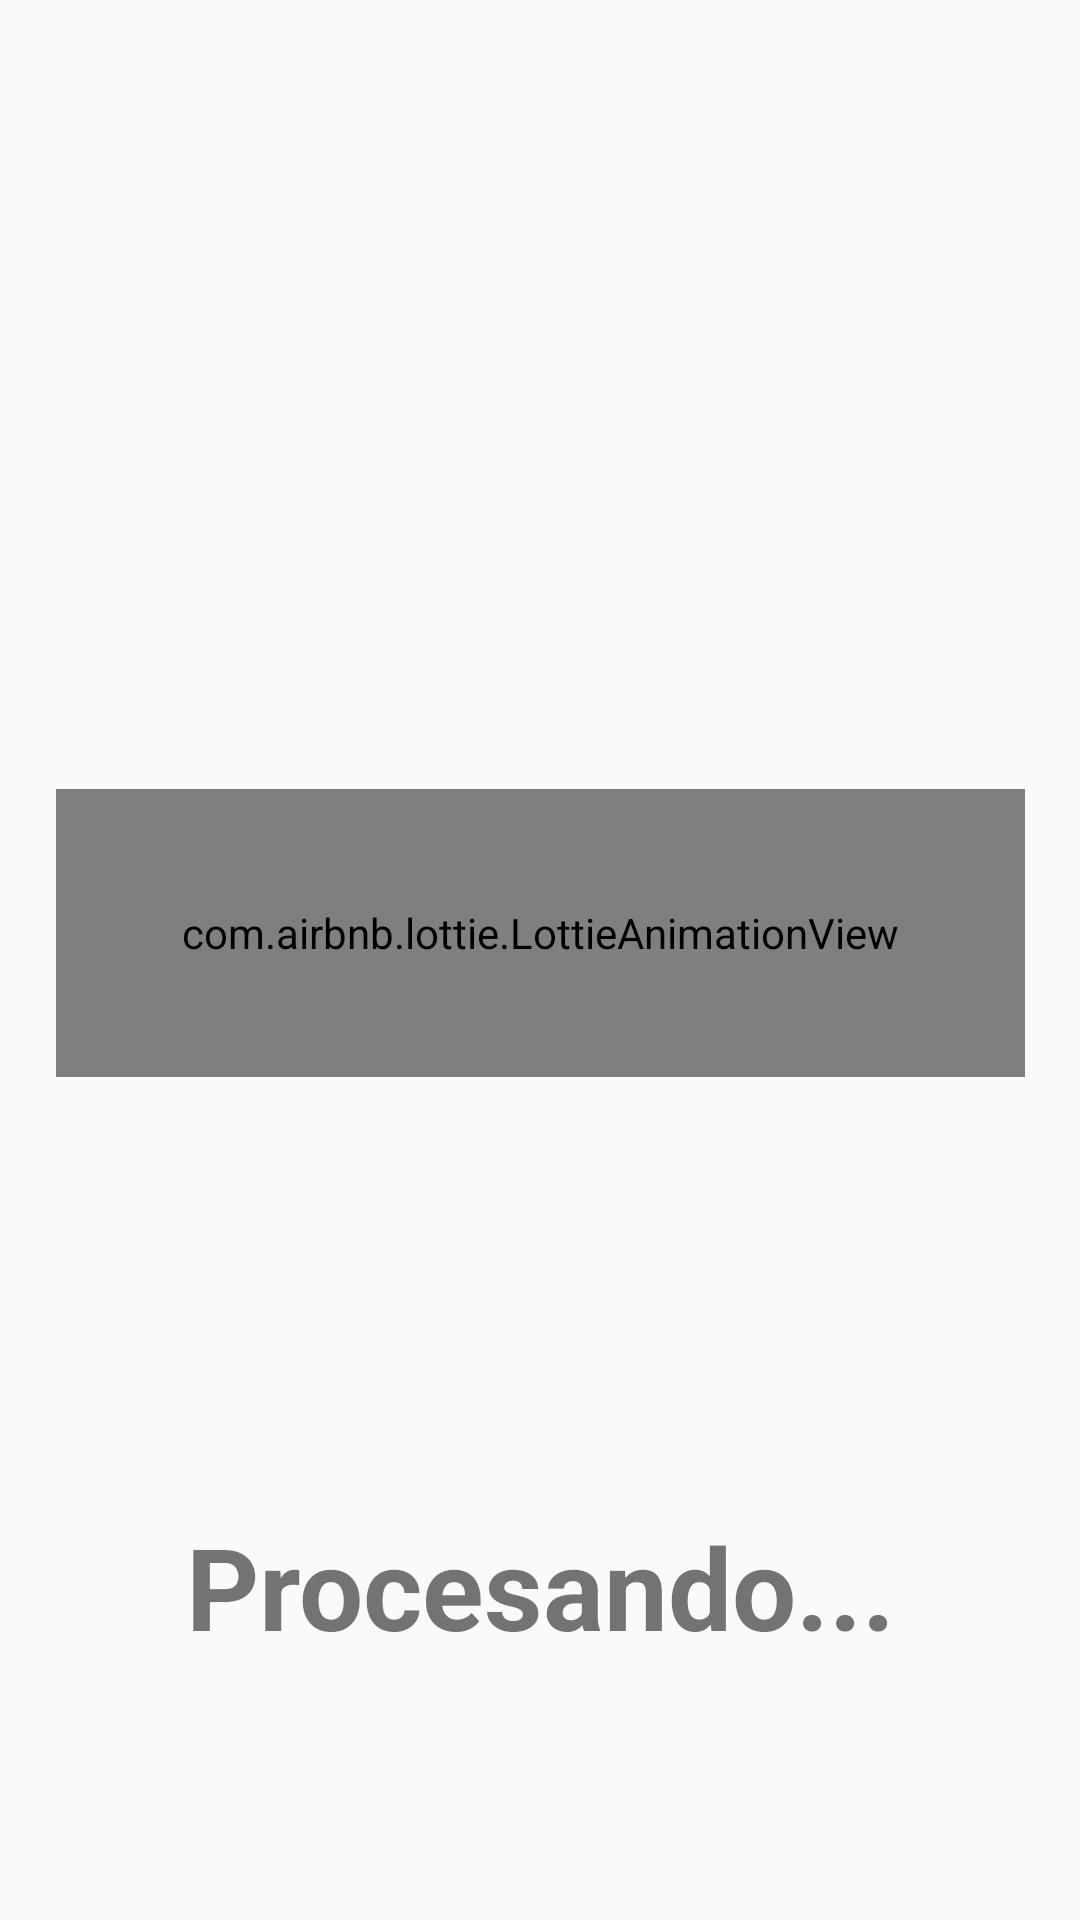

Write the Android layout XML for this screen, with the resource values it uses.
<!-- AndroidManifest.xml: application theme Theme.sice_pinfra. -->
<!-- res/layout/dialog_loading.xml -->
<?xml version="1.0" encoding="utf-8"?>
<androidx.constraintlayout.widget.ConstraintLayout xmlns:android="http://schemas.android.com/apk/res/android"
    xmlns:app="http://schemas.android.com/apk/res-auto"
    xmlns:tools="http://schemas.android.com/tools"
    android:layout_width="match_parent"
    android:layout_height="match_parent"
    android:background="@drawable/dialog_rounded_white">

    <ImageView
        android:id="@+id/imageView5"
        android:layout_width="342dp"
        android:layout_height="83dp"
        android:layout_marginBottom="16dp"
        app:layout_constraintBottom_toBottomOf="@+id/space"
        app:layout_constraintEnd_toEndOf="parent"
        app:layout_constraintHorizontal_bias="0.492"
        app:layout_constraintStart_toStartOf="parent" />

    <TextView
        android:id="@+id/textView7"
        android:layout_width="362dp"
        android:layout_height="93dp"
        android:layout_marginTop="8dp"
        android:text=""
        android:textAlignment="center"
        android:textColor="#787878"
        android:textSize="38sp"
        android:textStyle="bold"
        android:visibility="visible"
        app:layout_constraintEnd_toEndOf="parent"
        app:layout_constraintHorizontal_bias="0.489"
        app:layout_constraintStart_toStartOf="parent"
        app:layout_constraintTop_toBottomOf="@+id/space2" />

    <com.airbnb.lottie.LottieAnimationView
        android:id="@+id/animationView"
        android:layout_width="323dp"
        android:layout_height="96dp"
        app:layout_constraintBottom_toTopOf="@+id/txt_loading_removecard"
        app:layout_constraintEnd_toEndOf="parent"
        app:layout_constraintStart_toStartOf="parent"
        app:layout_constraintTop_toBottomOf="@+id/textView7"
        app:lottie_autoPlay="true"
        app:lottie_enableMergePathsForKitKatAndAbove="true"
        app:lottie_loop="true"
        app:lottie_rawRes="@raw/load" />

    <Space
        android:id="@+id/space2"
        android:layout_width="wrap_content"
        android:layout_height="50dp"
        app:layout_constraintEnd_toEndOf="parent"
        app:layout_constraintStart_toStartOf="parent"
        app:layout_constraintTop_toTopOf="parent"
        tools:layout_editor_absoluteX="84dp" />

    <Space
        android:id="@+id/space"
        android:layout_width="wrap_content"
        android:layout_height="50dp"
        app:layout_constraintBottom_toBottomOf="parent"
        app:layout_constraintEnd_toEndOf="parent"
        app:layout_constraintStart_toStartOf="parent"
        tools:layout_editor_absoluteX="183dp"
        tools:layout_editor_absoluteY="598dp" />

    <TextView
        android:id="@+id/txt_loading_removecard"
        android:layout_width="346dp"
        android:layout_height="83dp"
        android:layout_marginBottom="36dp"
        android:gravity="bottom|center_horizontal"
        android:text="@string/textProcessing"
        android:textAlignment="center"
        android:textSize="38sp"
        android:textStyle="bold"
        app:layout_constraintBottom_toTopOf="@+id/space"
        app:layout_constraintEnd_toEndOf="parent"
        app:layout_constraintStart_toStartOf="parent" />

</androidx.constraintlayout.widget.ConstraintLayout>
<!-- resources referenced by this layout -->
<resources>
  <string name="textProcessing">Procesando...</string>
  <style name="Theme.sice_pinfra." parent="Theme.AppCompat.Light.NoActionBar">
          
          <item name="colorPrimary">@color/LightSlateGray</item>
          <item name="colorPrimaryVariant">@color/SlateGray</item>
          <item name="colorOnPrimary">@color/Black</item>
          
          <item name="colorSecondary">@color/Gray</item>
          <item name="colorSecondaryVariant">@color/DarkBlue</item>
          <item name="colorOnSecondary">@color/black</item>
          
          <item name="android:statusBarColor" tools:targetApi="l">?attr/colorPrimaryVariant</item>
          
      </style>
  <color name="LightSlateGray">#5A5A5A</color>
  <color name="SlateGray">#FF494949</color>
  <color name="Black">#000000</color>
  <color name="Gray">#808080</color>
  <color name="DarkBlue">#00008B</color>
  <!-- not gathered from this repository: default colours our renderer supplied (Android Studio template values) -->
  <color name="black">#FF000000</color>
</resources>
